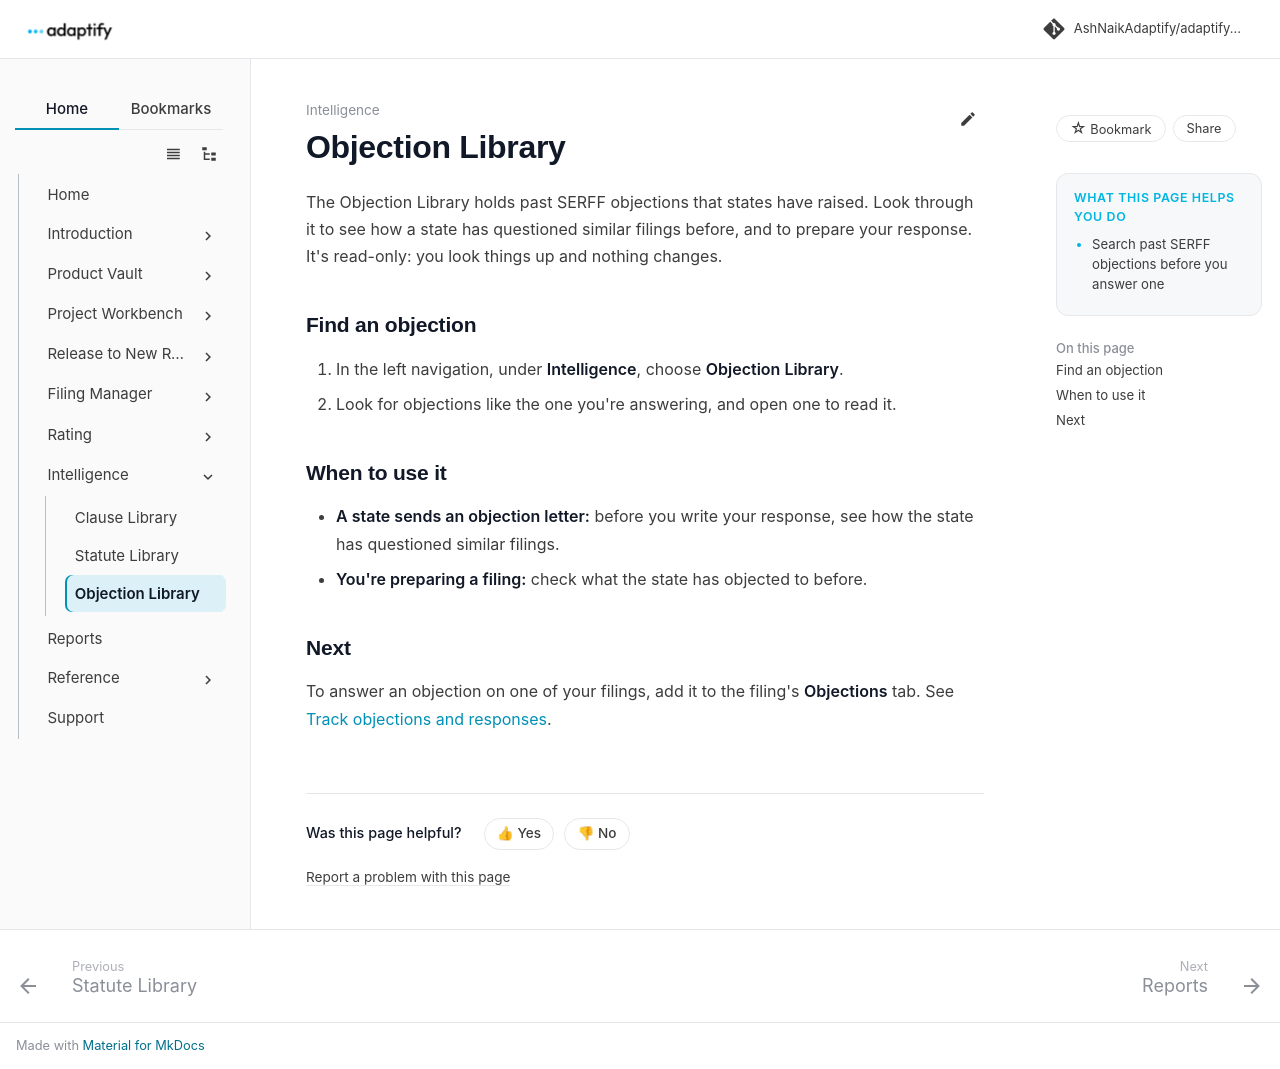

repository: AshNaikAdaptify/adaptify-docs · page: intelligence/objection-library/index.html · generator: mkdocs

---
title: Objection Library
audience: external
goals:
  - Search past SERFF objections before you answer one
video: ""
---

# Objection Library

The Objection Library holds past SERFF objections that states have raised. Look through it to see how a state has questioned similar filings before, and to prepare your response. It's read-only: you look things up and nothing changes.

## Find an objection

1. In the left navigation, under **Intelligence**, choose **Objection Library**.
2. Look for objections like the one you're answering, and open one to read it.

## When to use it

- **A state sends an objection letter:** before you write your response, see how the state has questioned similar filings.
- **You're preparing a filing:** check what the state has objected to before.

## Next

To answer an objection on one of your filings, add it to the filing's **Objections** tab. See [Track objections and responses](../release-to-new-release/handle-objections.md).
